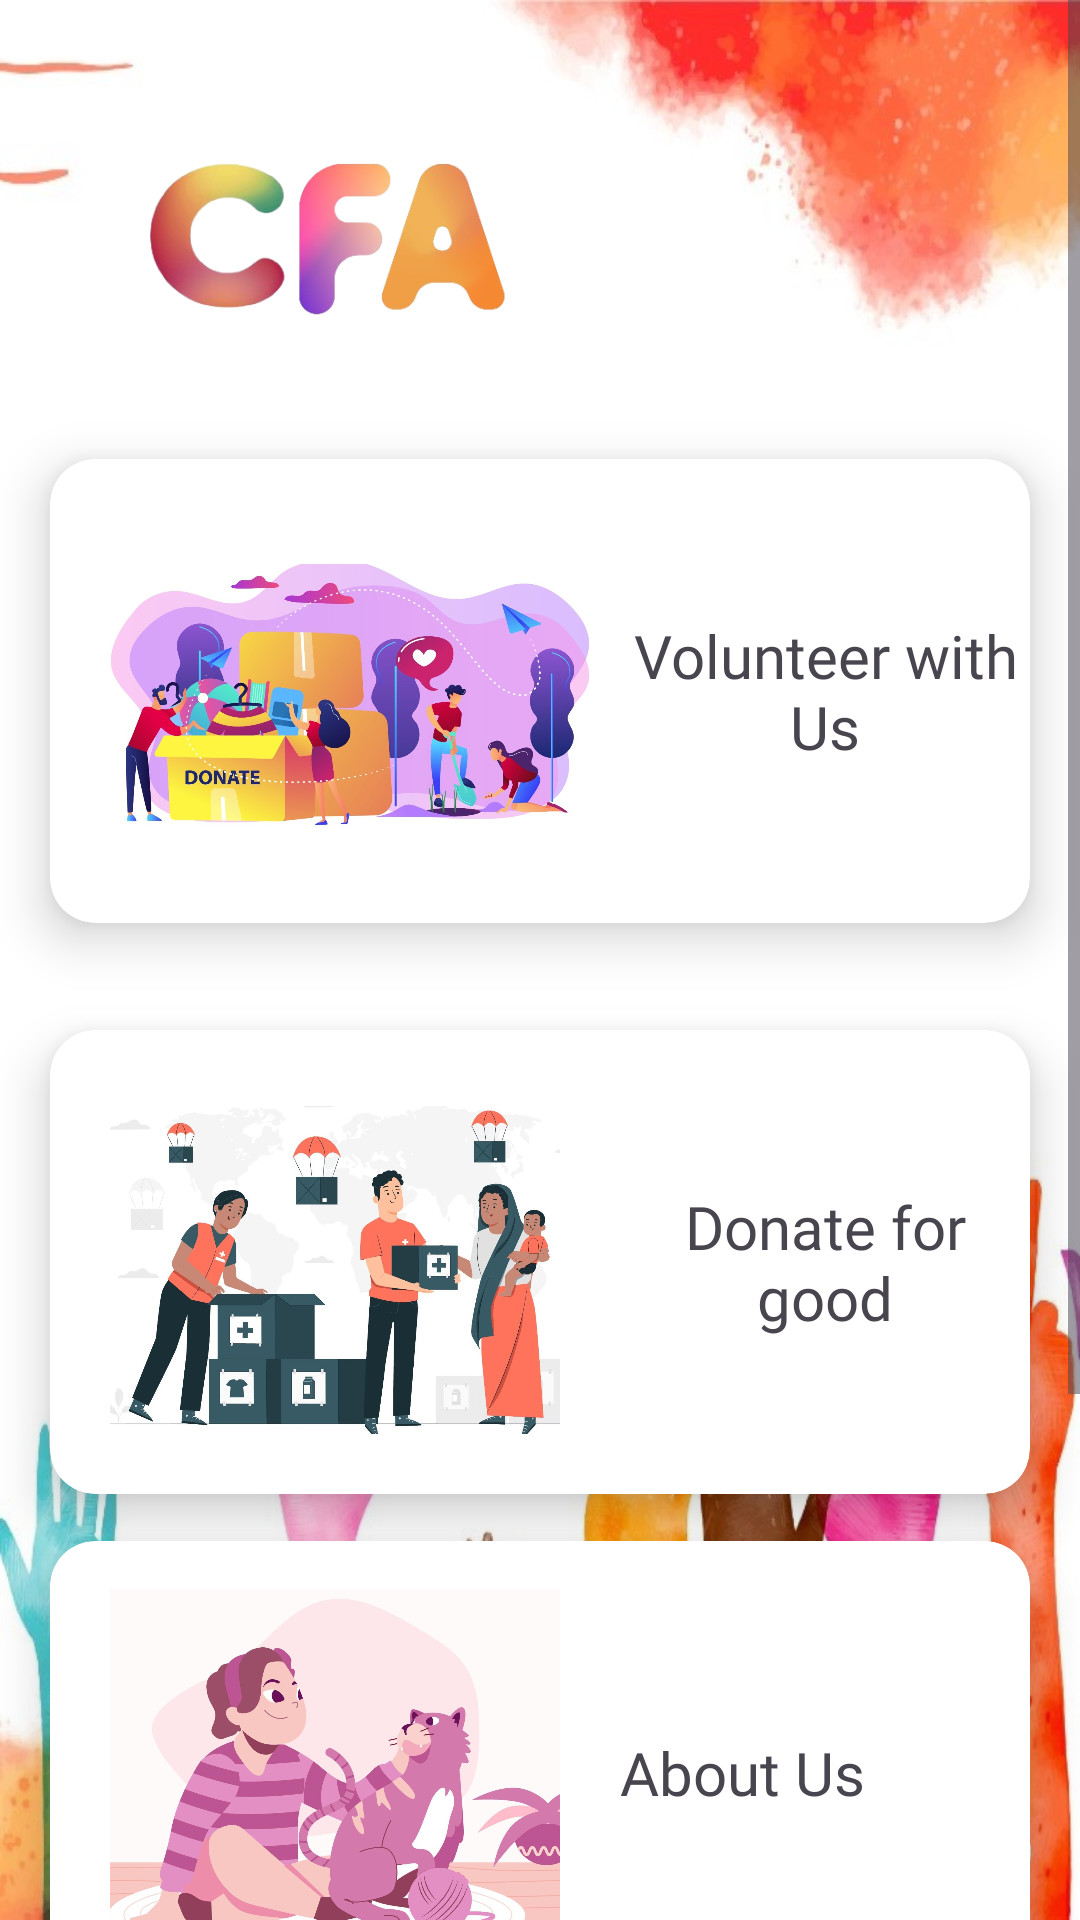

Reconstruct the res/layout file that produces this screen, plus the resources it refers to.
<!-- AndroidManifest.xml: application theme Theme.Googleformsapp -->
<!-- res/layout/activity_main2.xml -->
<?xml version="1.0" encoding="utf-8"?>
<ScrollView xmlns:android="http://schemas.android.com/apk/res/android"
    xmlns:app="http://schemas.android.com/apk/res-auto"
    xmlns:tools="http://schemas.android.com/tools"
    android:layout_width="match_parent"
    android:layout_height="match_parent"
    tools:context=".MainActivity2"
    android:background="@drawable/bgfor22">

    <LinearLayout
        android:layout_width="match_parent"
        android:layout_height="wrap_content"
        android:orientation="vertical">
    <FrameLayout
        android:id="@+id/fragment_container"
        android:layout_width="match_parent"
        android:layout_height="match_parent" />
        <ImageView
            android:layout_width="120dp"
            android:layout_height="120dp"
            android:layout_marginTop="20dp"
            android:layout_marginLeft="50dp"
            android:src="@drawable/watermark"/>
        <androidx.cardview.widget.CardView
            android:id="@+id/cardview2"
            android:layout_width="match_parent"
            android:layout_height="200dp"
            app:cardBackgroundColor="@color/white"
            app:cardCornerRadius="15dp"
            app:cardElevation="10dp"
            app:cardMaxElevation="12dp"
            app:cardPreventCornerOverlap="true"
            app:cardUseCompatPadding="true"
            app:layout_constraintBottom_toBottomOf="parent"
            app:layout_constraintEnd_toEndOf="parent"
            app:layout_constraintHorizontal_bias="0.842"
            app:layout_constraintStart_toStartOf="parent"
            app:layout_constraintTop_toTopOf="parent"
            app:layout_constraintVertical_bias="0.483"
            android:layout_marginTop="-10dp"
            >

            <TextView
                android:layout_width="wrap_content"
                android:layout_height="wrap_content"
                android:layout_gravity="center_vertical"
                android:layout_marginLeft="190dp"
                android:fontFamily="@font/carter_one"
                android:gravity="center"
                android:text="@string/volunteer_with_us"
                android:textSize="20sp" />
            <ImageView
                android:id="@+id/donorpng"
                android:layout_width="160dp"
                android:layout_height="260dp"
                android:layout_marginLeft="20dp"
                android:layout_marginTop="-50dp"
                android:requiresFadingEdge="vertical"
                app:srcCompat="@drawable/donor"
                />
        </androidx.cardview.widget.CardView>
        <androidx.cardview.widget.CardView
            android:id="@+id/cardview3"
            android:layout_width="match_parent"
            android:layout_height="200dp"
            app:cardBackgroundColor="@color/white"
            app:cardCornerRadius="15dp"
            app:cardElevation="10dp"
            app:cardMaxElevation="12dp"
            app:cardPreventCornerOverlap="true"
            app:cardUseCompatPadding="true"
            app:layout_constraintBottom_toBottomOf="parent"
            app:layout_constraintEnd_toEndOf="parent"
            app:layout_constraintHorizontal_bias="0.157"
            app:layout_constraintStart_toStartOf="parent"
            app:layout_constraintTop_toTopOf="parent"
            app:layout_constraintVertical_bias="0.888"
            android:layout_marginTop="-10dp">
            <ImageView
                android:id="@+id/volunteerpng"
                android:layout_width="150dp"
                android:layout_height="150dp"
                android:layout_marginLeft="20dp"
                android:layout_marginTop="5dp"
                android:requiresFadingEdge="vertical"
                app:srcCompat="@drawable/volunteer"
                />

            <TextView
                android:layout_width="wrap_content"
                android:layout_height="wrap_content"
                android:layout_gravity="center_vertical"
                android:layout_marginLeft="190dp"
                android:fontFamily="@font/carter_one"
                android:gravity="center"
                android:text="@string/donate_for_good"
                android:textSize="20sp" />
        </androidx.cardview.widget.CardView>
        <androidx.cardview.widget.CardView
            android:id="@+id/cardView"
            android:layout_width="match_parent"
            android:layout_height="200dp"
            android:layout_marginTop="-30dp"
            app:cardBackgroundColor="@color/white"
            app:cardCornerRadius="15dp"
            app:cardElevation="10dp"
            app:cardMaxElevation="12dp"
            app:cardPreventCornerOverlap="true"
            app:cardUseCompatPadding="true"
            app:layout_constraintBottom_toBottomOf="parent"
            app:layout_constraintEnd_toEndOf="parent"
            app:layout_constraintHorizontal_bias="0.526"
            app:layout_constraintStart_toStartOf="parent"
            app:layout_constraintTop_toTopOf="parent"
            app:layout_constraintVertical_bias="1.0">

            <ImageView
                android:id="@+id/imageView2"
                android:layout_width="150dp"
                android:layout_height="150dp"
                android:layout_marginLeft="20dp"
                android:layout_marginTop="5dp"
                android:requiresFadingEdge="vertical"
                app:srcCompat="@drawable/newabout" />

            <TextView
                android:id="@+id/text1"
                android:layout_width="wrap_content"
                android:layout_height="wrap_content"
                android:layout_gravity="center_vertical"
                android:layout_marginLeft="190dp"
                android:fontFamily="@font/carter_one"
                android:gravity="center"
                android:text="@string/about_us"
                android:textSize="20sp" />
        </androidx.cardview.widget.CardView>

        <androidx.cardview.widget.CardView
            android:id="@+id/cardview4"
            android:layout_width="match_parent"
            android:layout_height="200dp"
            app:cardBackgroundColor="@color/white"
            app:cardCornerRadius="15dp"
            app:cardElevation="10dp"
            app:cardMaxElevation="12dp"
            app:cardPreventCornerOverlap="true"
            app:cardUseCompatPadding="true"
            app:layout_constraintBottom_toBottomOf="parent"
            app:layout_constraintEnd_toEndOf="parent"
            app:layout_constraintHorizontal_bias="0.842"
            app:layout_constraintStart_toStartOf="parent"
            app:layout_constraintTop_toBottomOf="@+id/fragment_container"
            app:layout_constraintVertical_bias="0.455"
            android:layout_marginTop="-10dp">
            <ImageView
                android:id="@+id/gallerypng"
                android:layout_width="150dp"
                android:layout_height="150dp"
                android:layout_marginLeft="20dp"
                android:layout_marginTop="5dp"
                android:requiresFadingEdge="vertical"
                app:srcCompat="@drawable/gallery" />

            <TextView
                android:layout_width="wrap_content"
                android:layout_height="wrap_content"
                android:layout_gravity="center_vertical"
                android:layout_marginLeft="190dp"
                android:fontFamily="@font/carter_one"
                android:gravity="center"
                android:text="@string/gallery"
                android:textSize="20sp" />
        </androidx.cardview.widget.CardView>


    </LinearLayout>
</ScrollView>
<!-- resources referenced by this layout -->
<resources>
  <color name="white">#FFFFFFFF</color>
  <!-- drawable bgfor22: jpeg bitmap (drawable, 79231 bytes) -->
  <!-- drawable donor: jpeg bitmap (drawable, 126697 bytes) -->
  <!-- drawable gallery: jpg bitmap (drawable, 195847 bytes) -->
  <!-- drawable newabout: jpeg bitmap (drawable, 141395 bytes) -->
  <!-- drawable volunteer: jpeg bitmap (drawable, 128766 bytes) -->
  <!-- drawable watermark: png bitmap (drawable, 62892 bytes) -->
  <string name="about_us">About Us</string>
  <string name="donate_for_good">Donate for good</string>
  <string name="gallery">Gallery</string>
  <string name="volunteer_with_us">Volunteer with Us</string>
  <style name="Theme.Googleformsapp" parent="Base.Theme.Googleformsapp" />
  <style name="Base.Theme.Googleformsapp" parent="Theme.Material3.DayNight.NoActionBar">
          
          
      </style>
</resources>
